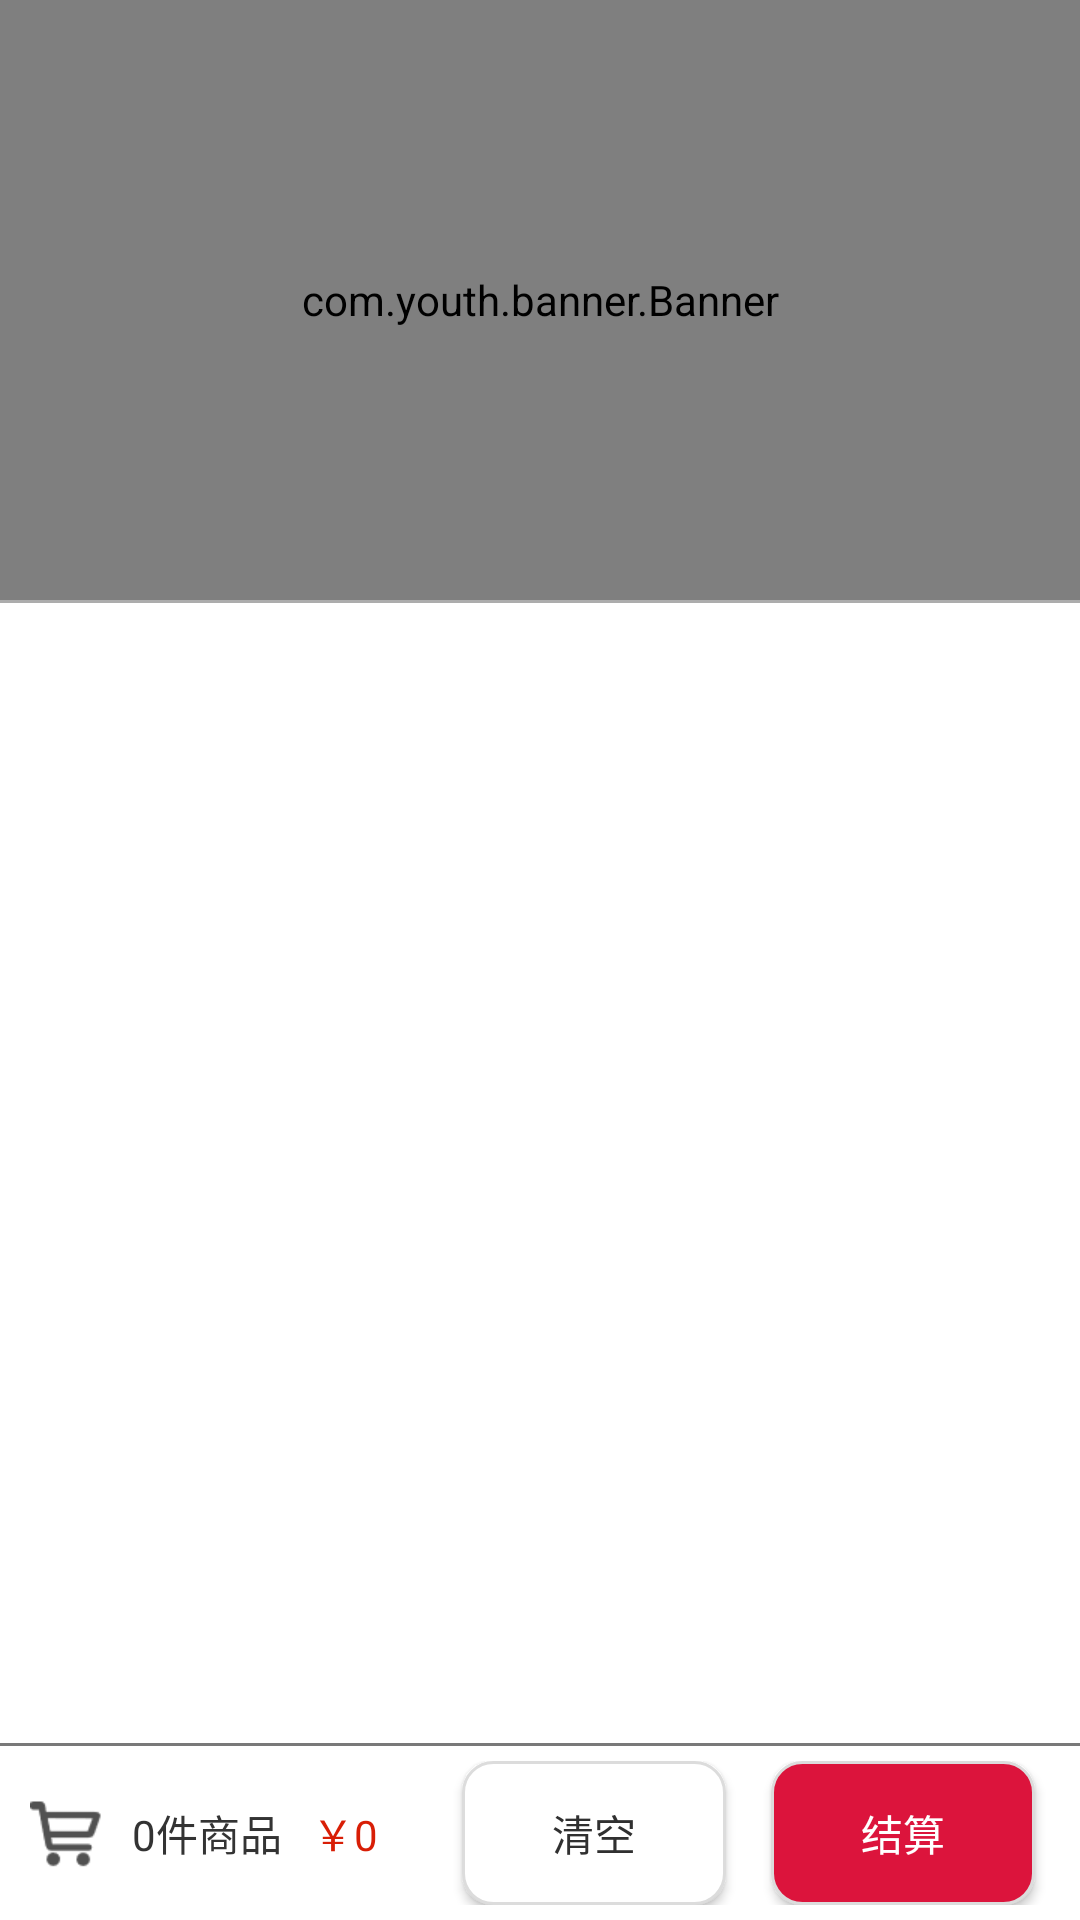

This screen was rendered from an Android layout file. Write that file and the resources it references.
<!-- AndroidManifest.xml: application theme AppTheme -->
<!-- res/layout/tab1.xml -->
<?xml version="1.0" encoding="utf-8"?>
<RelativeLayout xmlns:android="http://schemas.android.com/apk/res/android"
    android:layout_width="match_parent"
    android:layout_height="match_parent">

    <com.youth.banner.Banner
        android:id="@+id/img_banner"
        android:layout_width="match_parent"
        android:layout_height="200dp"/>
    <View
        android:id="@+id/line1"
        android:layout_width="match_parent"
        android:layout_height="1dp"
        android:layout_below="@+id/img_banner"
        android:background="@color/txt_gray_deep"/>

    <androidx.recyclerview.widget.RecyclerView
        android:id="@+id/good_list"
        android:layout_width="match_parent"
        android:layout_height="match_parent"
        android:layout_below="@+id/line1"/>
    <LinearLayout
        android:layout_width="match_parent"
        android:layout_height="wrap_content"
        android:layout_alignParentBottom="true"
        android:orientation="vertical">

        <View
            android:layout_width="match_parent"
            android:layout_height="1dp"
            android:background="@color/txt_light_gray_1"/>

        <RelativeLayout
            android:layout_width="match_parent"
            android:layout_height="wrap_content"
            android:background="@color/white"
            android:paddingTop="5dp"
            android:paddingBottom="5dp">

            <ImageView
                android:id="@+id/img_shop_car"
                android:layout_width="wrap_content"
                android:layout_height="wrap_content"
                android:layout_centerVertical="true"
                android:layout_marginStart="10dp"
                android:src="@mipmap/ic_shop_car"/>

            <TextView
                android:id="@+id/txt_good_num"
                android:layout_width="wrap_content"
                android:layout_height="wrap_content"
                android:layout_toEndOf="@+id/img_shop_car"
                android:layout_marginStart="10dp"
                android:layout_centerVertical="true"
                android:text="0件商品"
                android:textColor="@color/colorTextTitle"
                android:textSize="14sp"/>

            <TextView
                android:id="@+id/txt_good_price"
                android:layout_width="wrap_content"
                android:layout_height="wrap_content"
                android:layout_toEndOf="@+id/txt_good_num"
                android:layout_marginStart="10dp"
                android:layout_centerVertical="true"
                android:text="￥0"
                android:textColor="@color/big_red"
                android:textSize="14sp"/>

            <Button
                android:id="@+id/btn_clear_check"
                android:layout_width="wrap_content"
                android:layout_height="wrap_content"
                android:layout_toStartOf="@+id/btn_check_money"
                android:layout_marginEnd="15dp"
                android:text="清空"
                android:textColor="@color/text_black"
                android:background="@drawable/shoop_button"
                android:textSize="14sp"/>

            <Button
                android:id="@+id/btn_check_money"
                android:layout_width="wrap_content"
                android:layout_height="wrap_content"
                android:layout_alignParentEnd="true"
                android:layout_marginEnd="15dp"
                android:text="结算"
                android:textColor="@color/white"
                android:background="@drawable/shoop_edittext"
                android:textSize="14sp"/>
        </RelativeLayout>
    </LinearLayout>
</RelativeLayout>
<!-- resources referenced by this layout -->
<resources>
  <color name="big_red">#d81e06</color>
  <color name="colorTextTitle">#333333</color>
  <color name="text_black">#303030</color>
  <color name="txt_gray_deep">#acacac</color>
  <color name="txt_light_gray_1">#797979</color>
  <color name="white">#FFFFFF</color>
  <!-- drawable shoop_button (drawable) -->
  ﻿<?xml version="1.0" encoding="utf-8"?>
  <shape xmlns:android="http://schemas.android.com/apk/res/android">
  
      
      <solid android:color="#FFFFFF" />
  
      
      <stroke android:width="1dip" android:color="#DCDCDC" />
  
      
      <corners android:radius="10dp"/>
  
      
  
  
  
  
  
  
  
  </shape>
  <!-- drawable shoop_edittext (drawable) -->
  ﻿<?xml version="1.0" encoding="utf-8"?>
  <shape xmlns:android="http://schemas.android.com/apk/res/android">
  
      
      <solid android:color="	#DC143C" />
  
      
      <stroke android:width="1dip" android:color="#DCDCDC" />
  
      
      <corners android:radius="10dp"/>
  
      
  
  
  
  
  
  
  
  </shape>
  <!-- mipmap ic_shop_car: png bitmap (mipmap-xhdpi, 561 bytes) -->
</resources>
